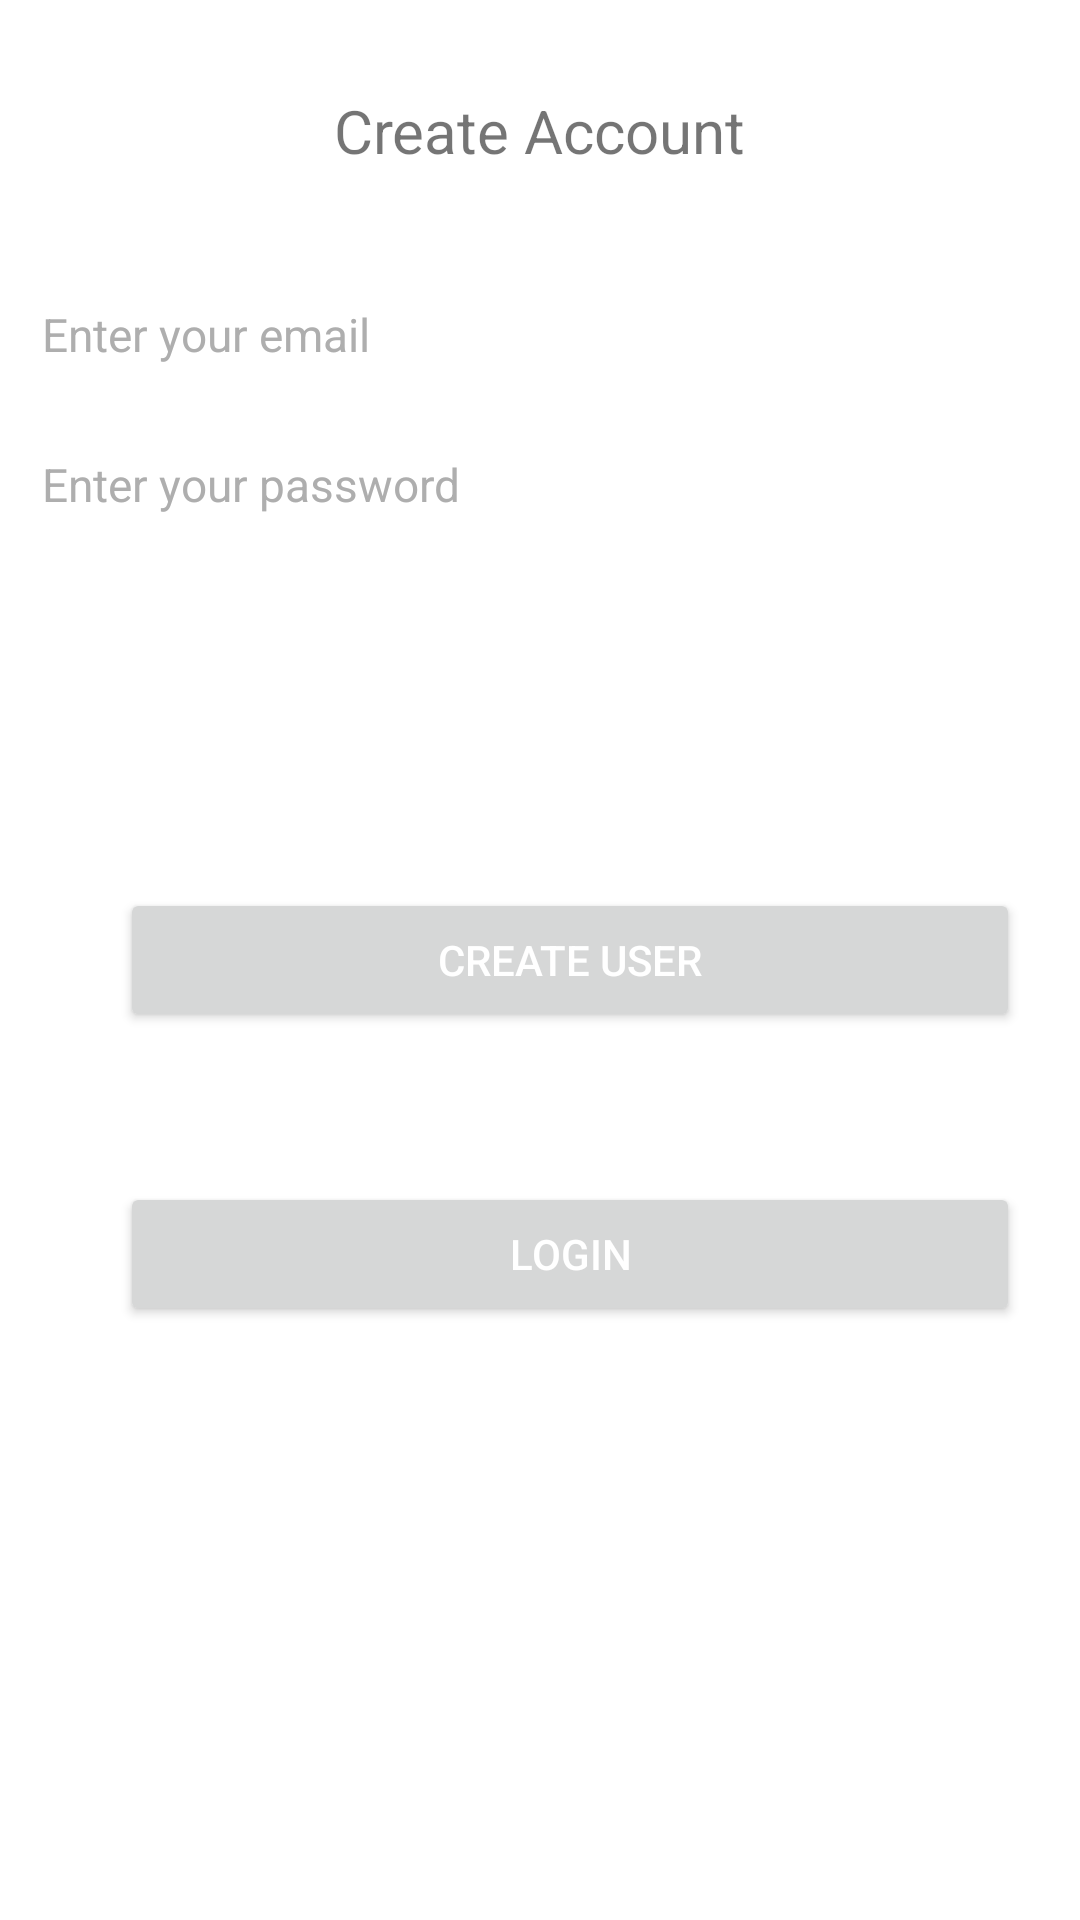

Produce the Android XML layout that renders to this screen, including the resource entries it uses.
<!-- AndroidManifest.xml: application theme Base.Theme.HealthHub -->
<!-- res/layout/activity_login.xml -->
<RelativeLayout xmlns:android="http://schemas.android.com/apk/res/android"
    xmlns:tools="http://schemas.android.com/tools"
    android:layout_width="match_parent"
    android:layout_height="match_parent"
    tools:context=".LoginActivity">

    <TextView
        android:layout_width="wrap_content"
        android:layout_height="wrap_content"
        android:text="Create Account"
        android:id="@+id/createAccount"
        android:layout_marginTop="30dp"
        android:textSize="20dp"
        android:layout_centerHorizontal="true" />


    <EditText
        android:id="@+id/edit_text_password"
        android:layout_width="match_parent"
        android:layout_height="wrap_content"
        android:background="@android:color/white"
        android:hint="Enter your password"
        android:imeOptions="actionDone"
        android:inputType="textPassword"
        android:layout_marginTop="80dp"
        android:padding="14dp"
        android:textColor="#616161"
        android:textColorHint="#AEAEAE"
        android:textSize="15.3sp"
        android:layout_below="@+id/createAccount"
        android:layout_alignParentLeft="true"
        android:layout_alignParentStart="true" />

    <EditText
        android:id="@+id/edit_text_email"
        android:layout_width="match_parent"
        android:layout_marginTop="30dp"
        android:layout_height="wrap_content"
        android:background="@android:color/white"
        android:hint="Enter your email"
        android:inputType="textEmailAddress"
        android:nextFocusDown="@+id/edit_text_password"
        android:padding="14dp"
        android:textColor="#616161"
        android:textColorHint="#AEAEAE"
        android:textSize="15.3sp"
        android:layout_below="@+id/createAccount"
        android:layout_alignParentLeft="true"
        android:layout_alignParentStart="true"/>


    <Button
        android:layout_width="300dp"
        android:layout_height="wrap_content"
        android:text="Create User"
        android:id="@+id/button"
        android:layout_marginLeft="40dp"
        android:layout_marginStart="40dp"
        android:layout_centerVertical="true"
        android:textColor="@android:color/white"/>


    <Button
        android:id="@+id/login"
        android:layout_width="300dp"
        android:layout_height="wrap_content"
        android:layout_below="@+id/button"
        android:layout_marginLeft="40dp"
        android:layout_marginTop="50dp"
        android:text="Login"
        android:textColor="@android:color/white"/>


</RelativeLayout>
<!-- resources referenced by this layout -->
<resources>
  <style name="Base.Theme.HealthHub" parent="Theme.MaterialComponents.DayNight.DarkActionBar">
          
          <item name="colorPrimary">#FA407F</item>
          
          <item name="colorPrimaryVariant">#F86496</item>
          <item name="colorOnPrimary">#F86496</item>
          
          
          <item name="colorSecondary">@color/pink</item>
          <item name="colorSecondaryVariant">@color/pink</item>
          <item name="colorOnSecondary">@color/pink</item>
  
          <item name="android:statusBarColor">?attr/colorPrimaryVariant</item>
          <item name="android:windowIsTranslucent">true</item>
      </style>
  <color name="pink">#E91E63</color>
</resources>
